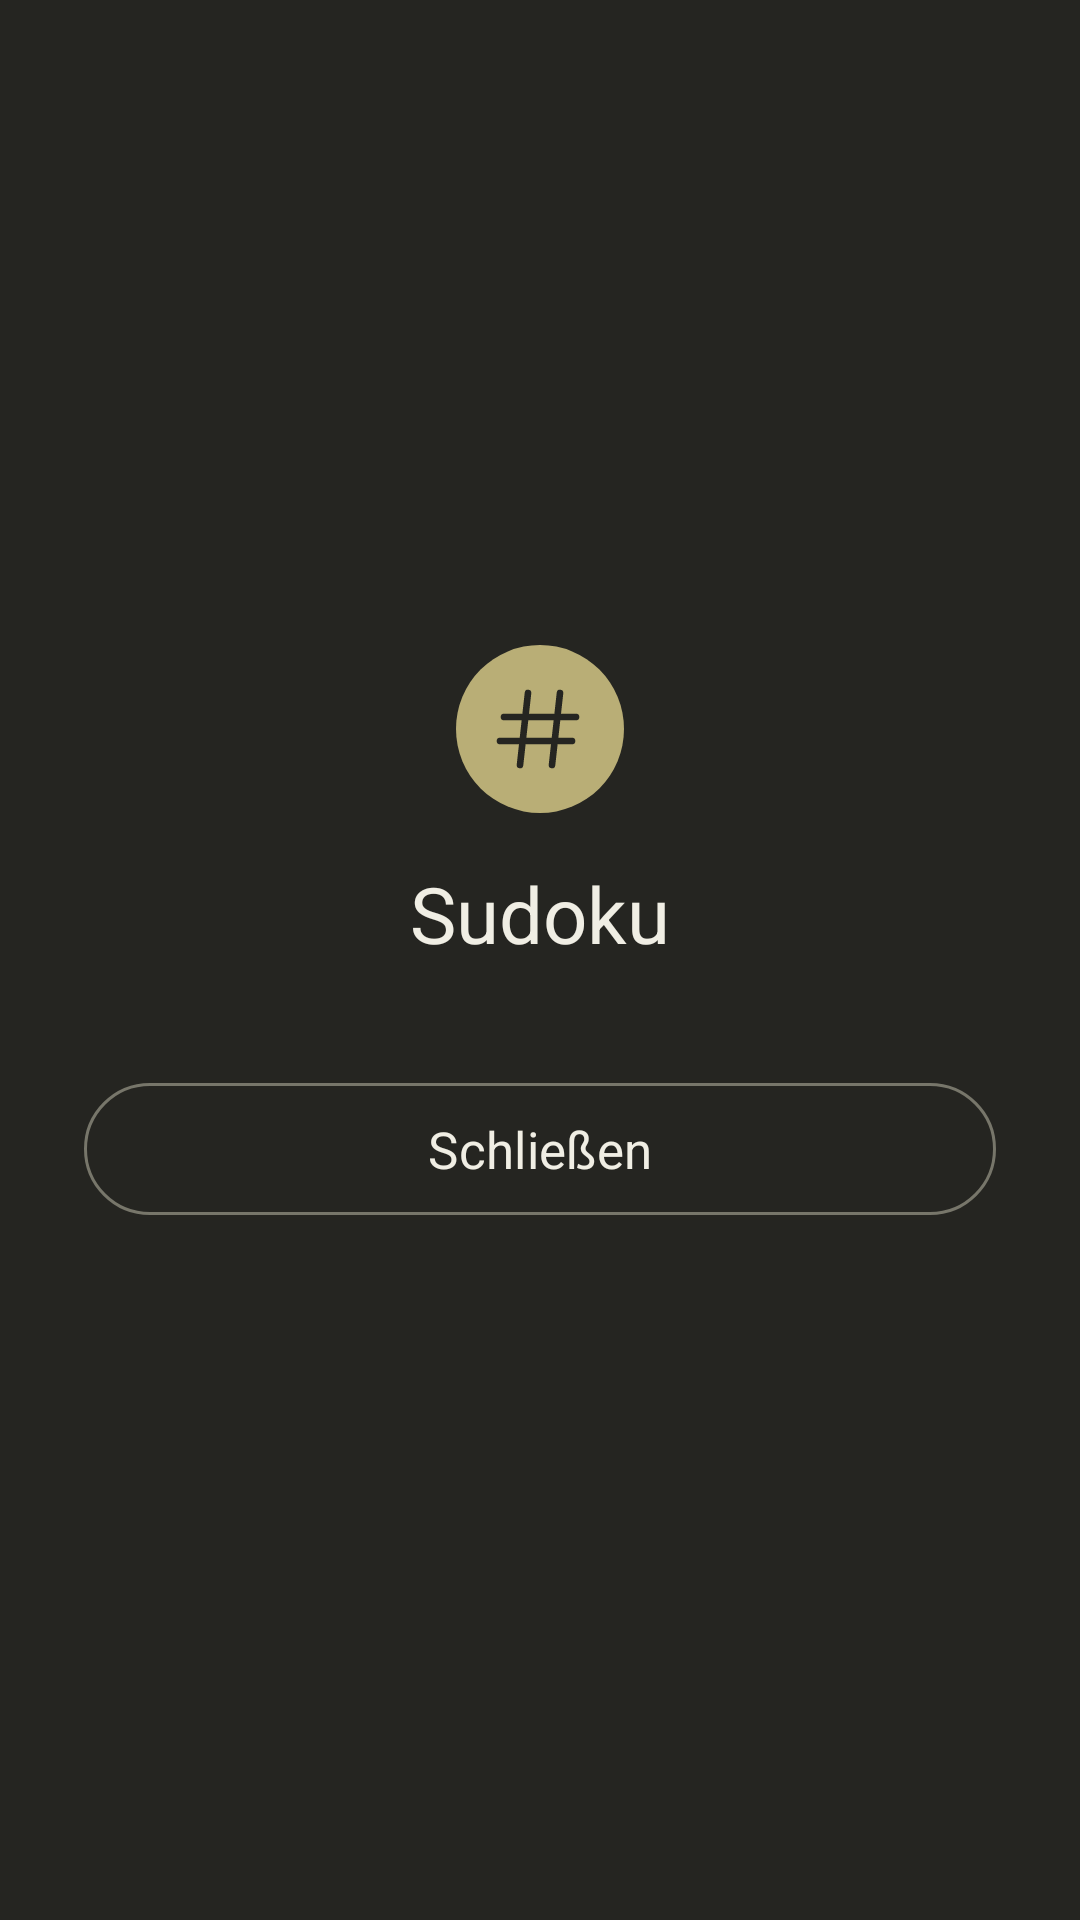

This screen was rendered from an Android layout file. Write that file and the resources it references.
<!-- AndroidManifest.xml: application theme Theme.Sudoku -->
<!-- res/layout/dialog_about.xml -->
<?xml version="1.0" encoding="utf-8"?>
<LinearLayout xmlns:android="http://schemas.android.com/apk/res/android"
    android:layout_width="match_parent"
    android:layout_height="wrap_content"
    android:gravity="center"
    android:orientation="vertical"
    android:padding="28dp">

    <ImageView
        android:layout_width="56dp"
        android:layout_height="56dp"
        android:background="@drawable/background_sudoku_mark"
        android:importantForAccessibility="no"
        android:padding="12dp"
        android:src="@drawable/ic_sudoku_mark" />

    <TextView
        android:layout_width="match_parent"
        android:layout_height="wrap_content"
        android:layout_marginTop="16dp"
        android:gravity="center"
        android:text="@string/app_name"
        android:textColor="?attr/homeForeground"
        android:textSize="26sp" />

    <TextView
        android:id="@+id/about_version"
        android:layout_width="match_parent"
        android:layout_height="wrap_content"
        android:layout_marginTop="16dp"
        android:gravity="center"
        android:textColor="?attr/homeMuted"
        android:textSize="14sp" />

    <com.google.android.material.button.MaterialButton
        android:id="@+id/about_close"
        style="@style/Widget.Sudoku.MenuButton"
        android:text="@string/close" />
</LinearLayout>
<!-- resources referenced by this layout -->
<resources>
  <!-- drawable background_sudoku_mark (drawable) -->
  <shape xmlns:android="http://schemas.android.com/apk/res/android"
      android:shape="oval">
      <solid android:color="?attr/homeAccent" />
  </shape>
  <!-- drawable ic_sudoku_mark (drawable) -->
  <vector xmlns:android="http://schemas.android.com/apk/res/android"
      android:width="24dp"
      android:height="24dp"
      android:viewportWidth="24"
      android:viewportHeight="24">
      <path
          android:fillColor="@android:color/transparent"
          android:pathData="@string/sudoku_mark_path"
          android:strokeColor="?attr/homeBackground"
          android:strokeLineCap="round"
          android:strokeLineJoin="round"
          android:strokeWidth="1.65" />
  </vector>
  <string name="app_name">Sudoku</string>
  <string name="close">Schließen</string>
  <style name="Widget.Sudoku.MenuButton" parent="Widget.Material3.Button.OutlinedButton">
          <item name="android:layout_width">match_parent</item>
          <item name="android:layout_height">52dp</item>
          <item name="android:layout_marginBottom">16dp</item>
          <item name="android:insetTop">4dp</item>
          <item name="android:insetBottom">4dp</item>
          <item name="android:paddingHorizontal">12dp</item>
          <item name="android:textColor">?attr/homeForeground</item>
          <item name="android:textSize">17sp</item>
          <item name="android:textAllCaps">false</item>
          <item name="backgroundTint">@android:color/transparent</item>
          <item name="strokeColor">?attr/homeOutline</item>
          <item name="strokeWidth">1dp</item>
          <item name="cornerRadius">28dp</item>
          <item name="iconGravity">textStart</item>
          <item name="iconTint">?attr/homeForeground</item>
          <item name="iconPadding">16dp</item>
      </style>
  <style name="Theme.Sudoku" parent="Theme.Material3.DayNight.NoActionBar">
          <item name="android:fontFamily">sans-serif</item>
          <item name="android:windowBackground">?attr/homeBackground</item>
          <item name="android:colorBackground">?attr/homeBackground</item>
          <item name="android:windowLightStatusBar">false</item>
          <item name="android:windowLightNavigationBar">false</item>
          <item name="colorPrimary">?attr/homeAccent</item>
          <item name="colorOnPrimary">?attr/homeBackground</item>
          <item name="colorSurface">?attr/homeBackground</item>
          <item name="colorOnSurface">?attr/homeForeground</item>
          <item name="colorOnSurfaceVariant">?attr/homeMuted</item>
          <item name="colorOutline">?attr/homeOutline</item>
          <item name="homeBackground">@color/aurum_background</item>
          <item name="homeForeground">@color/aurum_foreground</item>
          <item name="homeMuted">@color/aurum_muted</item>
          <item name="homeAccent">@color/aurum_accent</item>
          <item name="homeOutline">@color/aurum_outline</item>
      </style>
  <string name="sudoku_mark_path" translatable="false">M9,3 L7,21 M17,3 L15,21 M3,9 L21,9 M2,15 L20,15</string>
  <color name="aurum_background">#252521</color>
  <color name="aurum_foreground">#F0EEE4</color>
  <color name="aurum_muted">#C4C2B5</color>
  <color name="aurum_accent">#B9AE76</color>
  <color name="aurum_outline">#77766A</color>
</resources>
